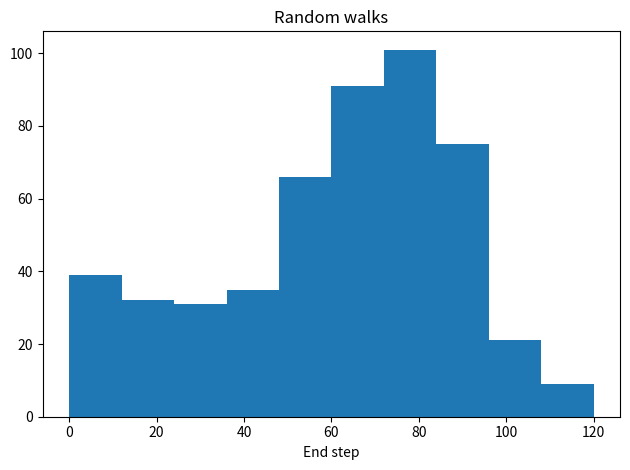

Reproduce this figure in Python.
import numpy as np
import matplotlib.pyplot as plt

def random_numbers_ends():
    
    result_list = []
    current_output = 0
    result_list.append(current_output)
    
    for _ in range(100):
        if np.random.rand() <= 0.005:
            current_output = 0
            result_list.append(current_output)
            continue

        thrown_num = np.random.randint(1, 7)
        
        if thrown_num in {1,2}:
            thrown_num = -1
        elif thrown_num in {3,4,5}:
            thrown_num = 1
        else:
            thrown_num = np.random.randint(1, 7)
            
        if current_output + thrown_num >= 0:
            current_output += thrown_num
        result_list.append(current_output)
        
    return result_list[-1]
    
def repeat_randoms():
    np.random.seed(123)
    all_walks_ends = []
    
    for _ in range(500):
        all_walks_ends.append(random_numbers_ends())
        
    return all_walks_ends

def visualize_walks():
    np_all_walks = np.array(repeat_randoms())
    
    plt.hist(np_all_walks, bins=10)
    
    plt.title("Random walks")
    plt.xlabel("End step")
    
    # print(len(np_all_walks[np_all_walks > 60])/500)

    plt.tight_layout()
    plt.show()

if __name__ == '__main__':
    visualize_walks()
    
    # Ok, so what are the odds that you'll reach 60 steps high on the Empire State Building? - 60 %